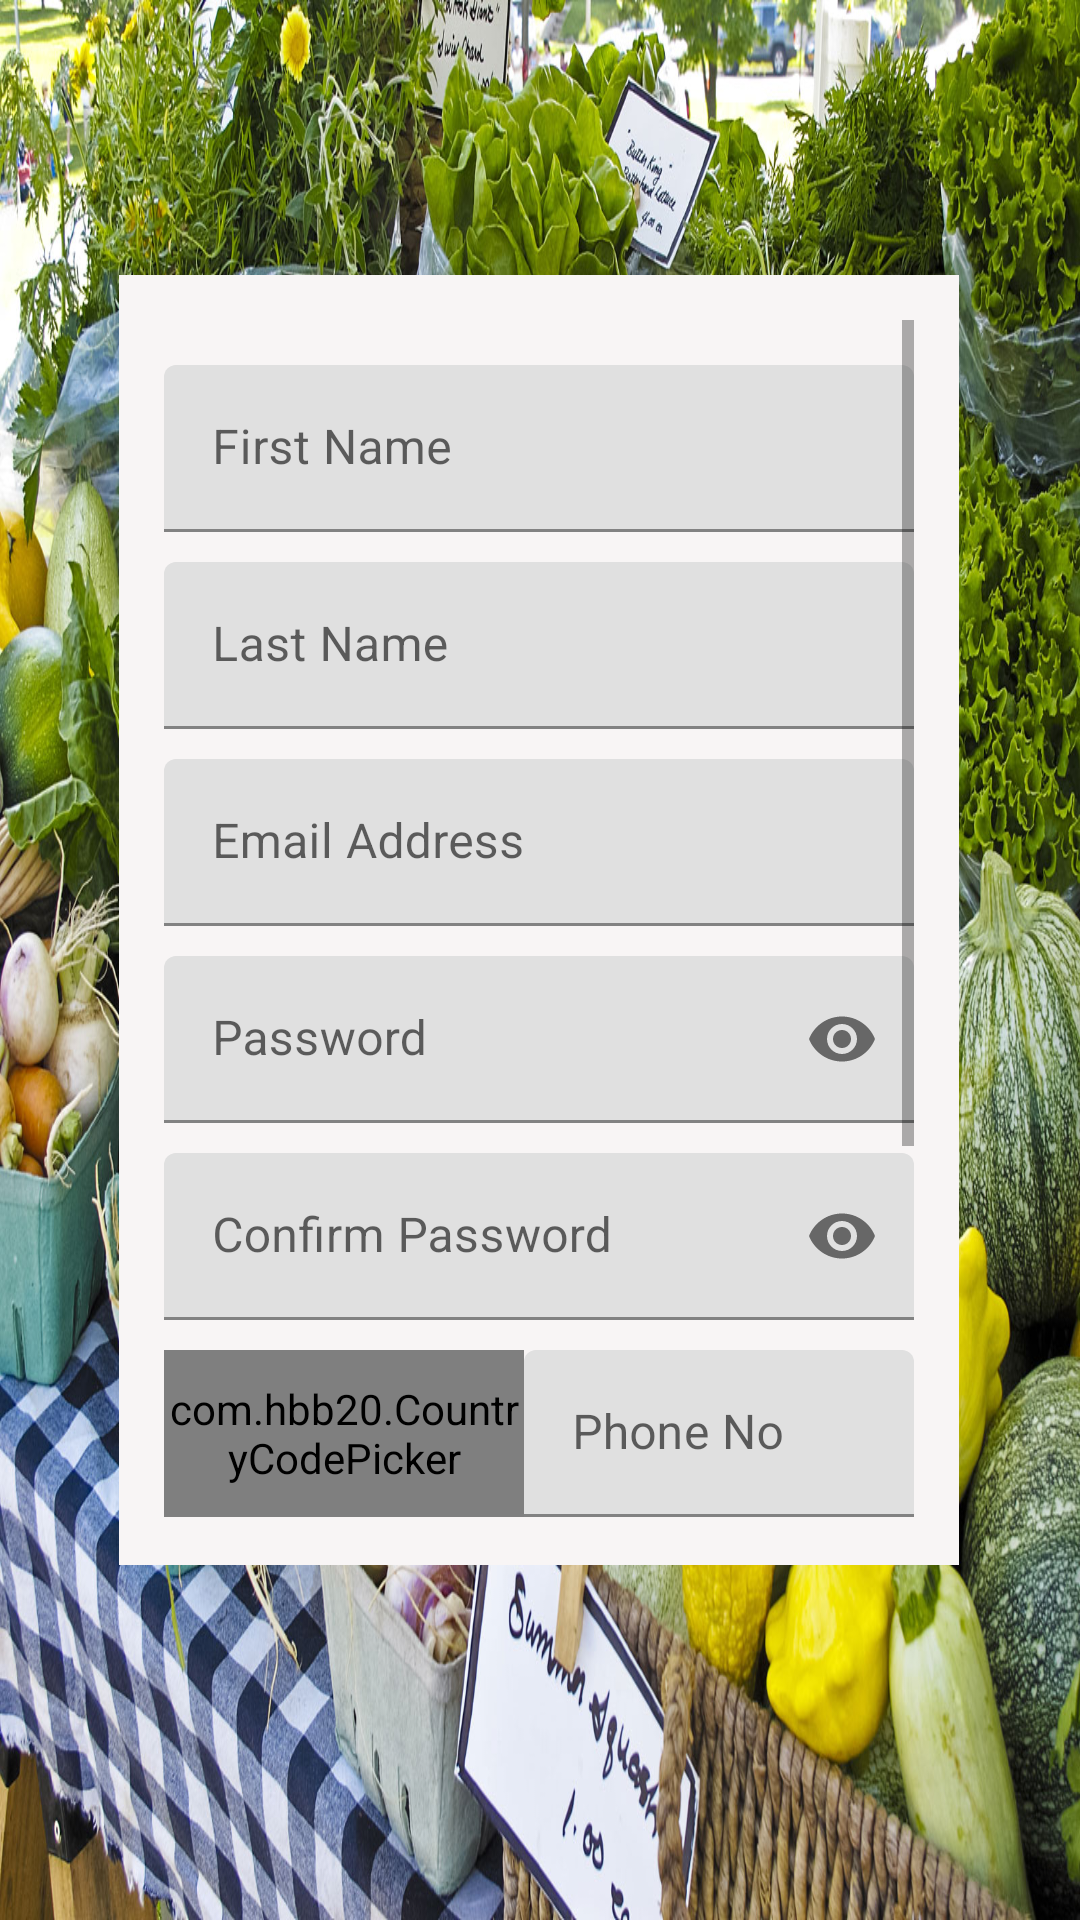

Produce the Android XML layout that renders to this screen, including the resource entries it uses.
<!-- AndroidManifest.xml: application theme Theme.EFarming -->
<!-- res/layout/activity_customer_registration.xml -->
<?xml version="1.0" encoding="utf-8"?>
<androidx.constraintlayout.widget.ConstraintLayout xmlns:android="http://schemas.android.com/apk/res/android"
    xmlns:app="http://schemas.android.com/apk/res-auto"
    xmlns:tools="http://schemas.android.com/tools"
    android:layout_width="match_parent"
    android:layout_height="match_parent"
    android:background="@drawable/veg"
    tools:context=".CustomerRegistration">
    <ScrollView
        android:layout_width="280dp"
        android:layout_height="430dp"
        android:background="#F8F5F5"
        android:orientation="vertical"
        android:padding="15dp"
        app:layout_constraintBottom_toBottomOf="parent"
        app:layout_constraintEnd_toEndOf="parent"
        app:layout_constraintHorizontal_bias="0.495"
        app:layout_constraintStart_toStartOf="parent"
        app:layout_constraintTop_toTopOf="parent"
        app:layout_constraintVertical_bias="0.436"
        tools:ignore="SpeakableTextPresentCheck,SpeakableTextPresentCheck">

        <LinearLayout
            android:layout_width="match_parent"
            android:layout_height="wrap_content"
            android:orientation="vertical" >

            <com.google.android.material.textfield.TextInputLayout
                android:id="@+id/Firstname"
                android:layout_width="match_parent"
                android:layout_height="wrap_content"
                android:layout_marginTop="15dp">

                <com.google.android.material.textfield.TextInputEditText
                    android:layout_width="match_parent"
                    android:layout_height="wrap_content"
                    android:hint="First Name"
                    android:inputType="text" />

            </com.google.android.material.textfield.TextInputLayout>

            <com.google.android.material.textfield.TextInputLayout
                android:id="@+id/Lastname"
                android:layout_width="match_parent"
                android:layout_height="wrap_content"
                android:layout_marginTop="10dp">

                <com.google.android.material.textfield.TextInputEditText
                    android:layout_width="match_parent"
                    android:layout_height="wrap_content"
                    android:hint="Last Name"
                    android:inputType="text" />
            </com.google.android.material.textfield.TextInputLayout>

            <com.google.android.material.textfield.TextInputLayout
                android:id="@+id/Emailaddress"
                android:layout_width="match_parent"
                android:layout_height="wrap_content"
                android:layout_marginTop="10dp">

                <com.google.android.material.textfield.TextInputEditText
                    android:layout_width="match_parent"
                    android:layout_height="wrap_content"
                    android:hint="Email Address"
                    android:inputType="textEmailAddress" />
            </com.google.android.material.textfield.TextInputLayout>

            <com.google.android.material.textfield.TextInputLayout
                android:id="@+id/PasswordC"
                android:layout_width="match_parent"
                android:layout_height="wrap_content"
                android:layout_marginTop="10dp"
                app:passwordToggleEnabled="true">

                <com.google.android.material.textfield.TextInputEditText
                    android:layout_width="match_parent"
                    android:layout_height="wrap_content"
                    android:hint="Password"
                    android:inputType="textPassword" />
            </com.google.android.material.textfield.TextInputLayout>

            <com.google.android.material.textfield.TextInputLayout
                android:id="@+id/ConfirmPasswordC"
                android:layout_width="match_parent"
                android:layout_height="wrap_content"
                android:layout_marginTop="10dp"
                app:passwordToggleEnabled="true">

                <com.google.android.material.textfield.TextInputEditText
                    android:layout_width="match_parent"
                    android:layout_height="wrap_content"
                    android:hint="Confirm Password"
                    android:inputType="textPassword" />

            </com.google.android.material.textfield.TextInputLayout>

            <LinearLayout
                android:layout_width="match_parent"
                android:layout_height="wrap_content"
                android:layout_marginTop="10dp"
                android:orientation="horizontal">
                <com.hbb20.CountryCodePicker
                    android:id="@+id/CountryCodeC"
                    android:layout_width="120dp"
                    android:layout_height="match_parent" />


                <com.google.android.material.textfield.TextInputLayout
                    android:id="@+id/ContactNoC"
                    android:layout_width="match_parent"
                    android:layout_height="wrap_content">

                    <com.google.android.material.textfield.TextInputEditText
                        android:layout_width="match_parent"
                        android:layout_height="wrap_content"
                        android:hint="Phone No"
                        android:inputType="number" />
                </com.google.android.material.textfield.TextInputLayout>


            </LinearLayout>

            <Button
                android:id="@+id/Cregister"
                android:layout_width="match_parent"
                android:layout_height="48dp"
                android:layout_marginTop="25dp"
                android:text="Register"
                android:textSize="18sp"
                app:backgroundTint="#375910"
                tools:ignore="TouchTargetSizeCheck" />
            <LinearLayout
                android:layout_width="wrap_content"
                android:layout_height="wrap_content"
                android:layout_marginTop="10dp"
                android:layout_gravity="center_horizontal"
                android:orientation="horizontal">

                <TableRow
                    android:id="@+id/line3"
                    android:layout_width="105dp"
                    android:layout_height="1dp"
                    android:layout_marginTop="20dp"
                    android:background="#878787" />

                <TextView
                    android:id="@+id/OR2"
                    android:layout_width="44dp"
                    android:layout_height="wrap_content"
                    android:layout_gravity="center"
                    android:layout_marginTop="7dp"
                    android:text="OR"
                    android:textAlignment="center"
                    android:textColor="@color/darkgrey"
                    android:textSize="17dp" />

                <TableRow
                    android:id="@+id/line4"
                    android:layout_width="105dp"
                    android:layout_height="1dp"
                    android:layout_marginTop="20dp"
                    android:background="#878787" />

            </LinearLayout>
            <LinearLayout
                android:layout_width="match_parent"
                android:layout_height="wrap_content"
                android:layout_marginTop="10dp"
                android:layout_gravity="center_vertical"
                android:orientation="vertical">

                <Button
                    android:id="@+id/emailC"
                    android:layout_width="match_parent"
                    android:layout_height="48dp"
                    android:layout_marginTop="20dp"
                    android:layout_marginBottom="20dp"
                    android:text="Login"
                    android:textSize="18sp"
                    app:backgroundTint="#375910"
                    tools:ignore="TouchTargetSizeCheck" />
            </LinearLayout>



        </LinearLayout>
    </ScrollView>


</androidx.constraintlayout.widget.ConstraintLayout>
<!-- resources referenced by this layout -->
<resources>
  <color name="darkgrey">#B2000000</color>
  <!-- drawable veg: jpg bitmap (drawable, 684045 bytes) -->
  <style name="Theme.EFarming" parent="Theme.MaterialComponents.DayNight.DarkActionBar">
          
          <item name="colorPrimary">@color/purple_500</item>
          <item name="colorPrimaryVariant">@color/purple_700</item>
          <item name="colorOnPrimary">@color/white</item>
          
          <item name="colorSecondary">@color/teal_200</item>
          <item name="colorSecondaryVariant">@color/teal_700</item>
          <item name="colorOnSecondary">@color/black</item>
          
          <item name="android:statusBarColor" tools:targetApi="l">?attr/colorPrimaryVariant</item>
          
      </style>
  <color name="purple_500">#FF6200EE</color>
  <color name="purple_700">#FF3700B3</color>
  <color name="white">#FFFFFFFF</color>
  <color name="teal_200">#FF03DAC5</color>
  <color name="teal_700">#FF018786</color>
  <color name="black">#FF000000</color>
</resources>
